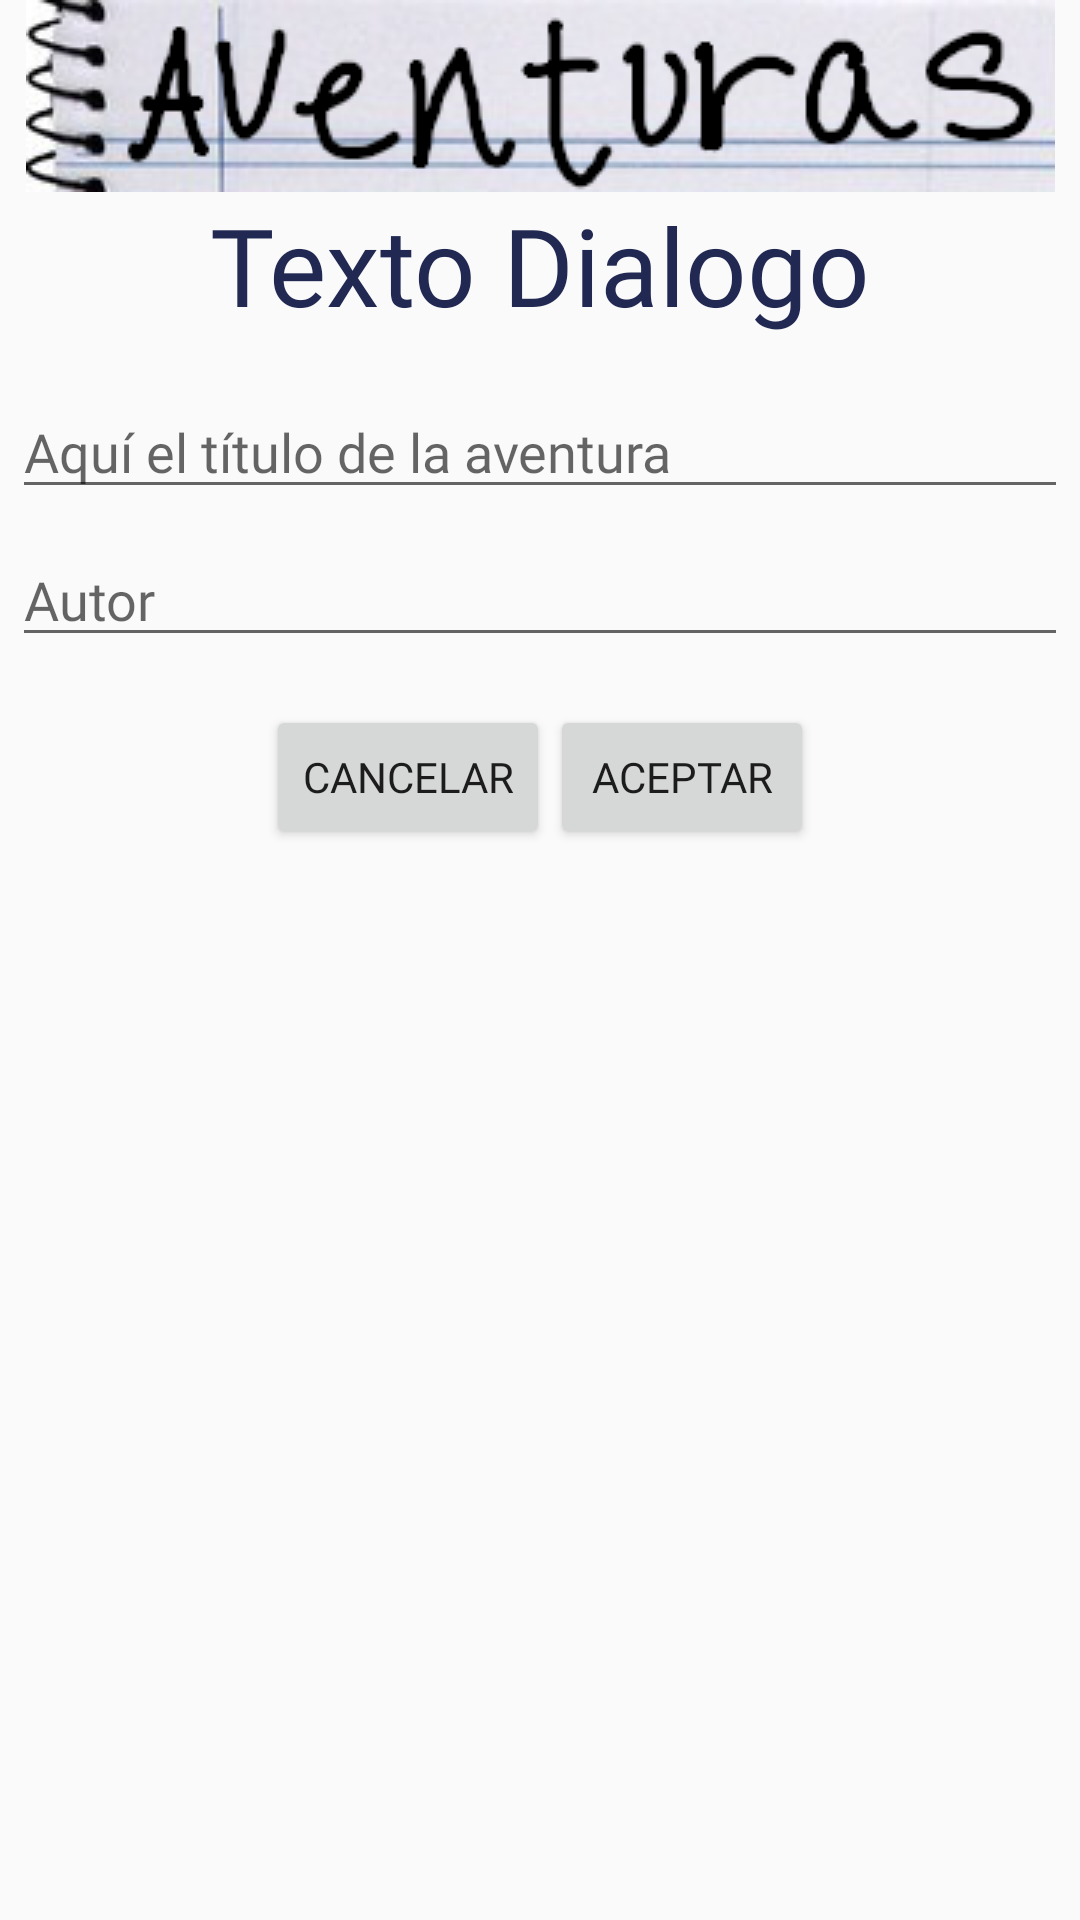

The Android layout XML behind this screen, and the referenced resources:
<!-- AndroidManifest.xml: application theme Theme.AppCompat.Light.NoActionBar -->
<!-- res/layout/crear_dialogo_layout.xml -->
<LinearLayout xmlns:android="http://schemas.android.com/apk/res/android"
    android:layout_width="match_parent"
    android:layout_height="wrap_content"
    android:orientation="vertical">

    <ImageView
        android:id="@+id/titulo_img_header"
        android:layout_width="match_parent"
        android:layout_height="wrap_content"
        android:contentDescription="@string/app_name"
        android:scaleType="center"
        android:src="@drawable/nombre_app" />

    <TextView
        android:id="@+id/tituloDialog"
        android:layout_width="wrap_content"
        android:layout_height="wrap_content"
        android:layout_gravity="center"
        android:fontFamily="@font/schoolbell"
        android:text="Texto Dialogo"
        android:textColor="@color/azul_oscuro"
        android:textSize="36sp" />

    <EditText
        android:id="@+id/nombreAventuraDLG"
        android:layout_width="match_parent"
        android:layout_height="wrap_content"
        android:layout_marginLeft="4dp"
        android:layout_marginTop="16dp"
        android:layout_marginRight="4dp"
        android:layout_marginBottom="4dp"
        android:fontFamily="@font/schoolbell"
        android:hint="@string/titulo_aventura_hint"
        android:inputType="textNoSuggestions"
        android:maxLength="30" />

    <EditText
        android:id="@+id/AutorDLG"
        android:layout_width="match_parent"
        android:layout_height="wrap_content"
        android:layout_marginLeft="4dp"
        android:layout_marginTop="4dp"
        android:layout_marginRight="4dp"
        android:layout_marginBottom="16dp"
        android:fontFamily="@font/schoolbell"
        android:hint="@string/autor"
        android:inputType="textNoSuggestions"
        android:maxLength="10" />

    <LinearLayout
        android:layout_width="match_parent"
        android:layout_height="match_parent"
        android:orientation="horizontal"
        android:gravity="center">

        <Button
            android:id="@+id/cancelarCrearBTN"
            android:layout_width="wrap_content"
            android:layout_height="wrap_content"
            android:layout_gravity="center_horizontal"
            android:fontFamily="@font/schoolbell"
            android:gravity="center_horizontal|center_vertical"
            android:text="@string/cancelar" />

        <Button
            android:id="@+id/empezarCrearBTN"
            android:layout_width="wrap_content"
            android:layout_height="wrap_content"
            android:layout_gravity="center_horizontal"
            android:fontFamily="@font/schoolbell"
            android:gravity="center_horizontal|center_vertical"
            android:text="@string/aceptar" />
    </LinearLayout>

    <LinearLayout
        android:layout_width="600dp"
        android:layout_height="5dp"
        android:background="@android:color/black"
        android:orientation="horizontal"></LinearLayout>
</LinearLayout>
<!-- resources referenced by this layout -->
<resources>
  <color name="azul_oscuro">#212953</color>
  <!-- drawable nombre_app: png bitmap (drawable, 36586 bytes) -->
  <string name="aceptar">Aceptar</string>
  <string name="app_name">Aventuras</string>
  <string name="autor">Autor</string>
  <string name="cancelar">Cancelar</string>
  <string name="titulo_aventura_hint">Aquí el título de la aventura</string>
</resources>
